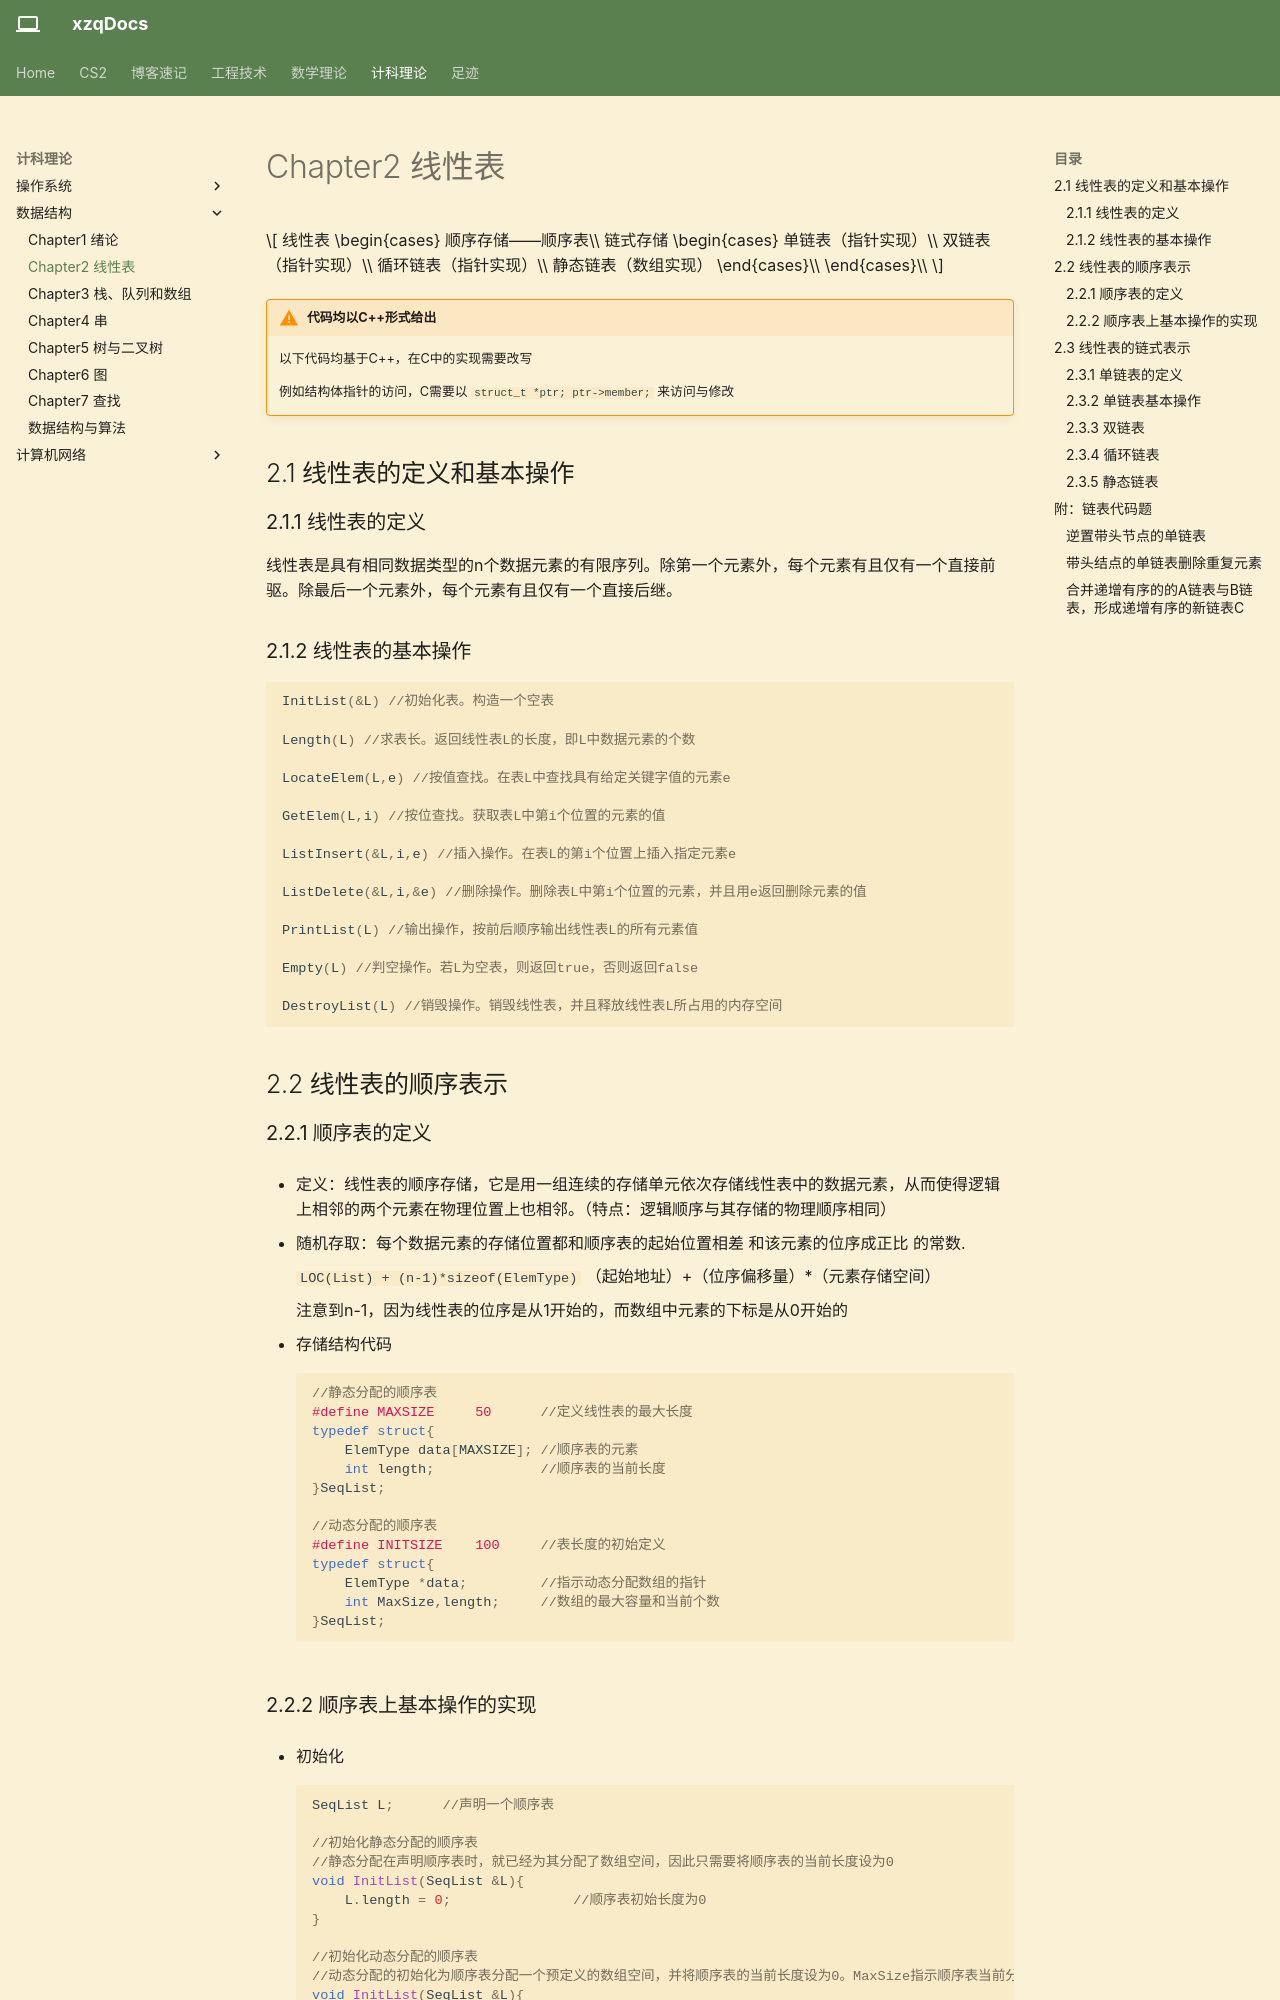

repository: Xuser7/Xuser7.github.io · page: 计科理论/数据结构/Chapter2 线性表/index.html · generator: mkdocs


$$
线性表
\begin{cases}
    顺序存储——顺序表\\
    链式存储
    \begin{cases}
        单链表（指针实现）\\双链表（指针实现）\\循环链表（指针实现）\\静态链表（数组实现）
    \end{cases}\\
\end{cases}\\
$$

## 2.1 线性表的定义和基本操作

### 2.1.1   线性表的定义

线性表是具有相同数据类型的n个数据元素的有限序列。除第一个元素外，每个元素有且仅有一个直接前驱。除最后一个元素外，每个元素有且仅有一个直接后继。

### 2.1.2   线性表的基本操作

```c
InitList(&L) //初始化表。构造一个空表

Length(L) //求表长。返回线性表L的长度，即L中数据元素的个数

LocateElem(L,e) //按值查找。在表L中查找具有给定关键字值的元素e

GetElem(L,i) //按位查找。获取表L中第i个位置的元素的值

ListInsert(&L,i,e) //插入操作。在表L的第i个位置上插入指定元素e

ListDelete(&L,i,&e) //删除操作。删除表L中第i个位置的元素，并且用e返回删除元素的值

PrintList(L) //输出操作，按前后顺序输出线性表L的所有元素值

Empty(L) //判空操作。若L为空表，则返回true，否则返回false

DestroyList(L) //销毁操作。销毁线性表，并且释放线性表L所占用的内存空间
```

## 2.2   线性表的顺序表示

### 2.2.1   顺序表的定义

- 定义：线性表的顺序存储，它是用一组连续的存储单元依次存储线性表中的数据元素，从而使得逻辑上相邻的两个元素在物理位置上也相邻。（特点：逻辑顺序与其存储的物理顺序相同）

- 随机存取：每个数据元素的存储位置都和顺序表的起始位置相差 和该元素的位序成正比 的常数.
    
    `LOC(List) + (n-1)*sizeof(ElemType)` （起始地址）+（位序偏移量）*（元素存储空间）

    注意到n-1，因为线性表的位序是从1开始的，而数组中元素的下标是从0开始的

- 存储结构代码

    ```c
    //静态分配的顺序表
    #define MAXSIZE     50      //定义线性表的最大长度
    typedef struct{
        ElemType data[MAXSIZE]; //顺序表的元素
        int length;             //顺序表的当前长度
    }SeqList;

    //动态分配的顺序表
    #define INITSIZE    100     //表长度的初始定义
    typedef struct{
        ElemType *data;         //指示动态分配数组的指针
        int MaxSize,length;     //数组的最大容量和当前个数
    }SeqList;
    ```
